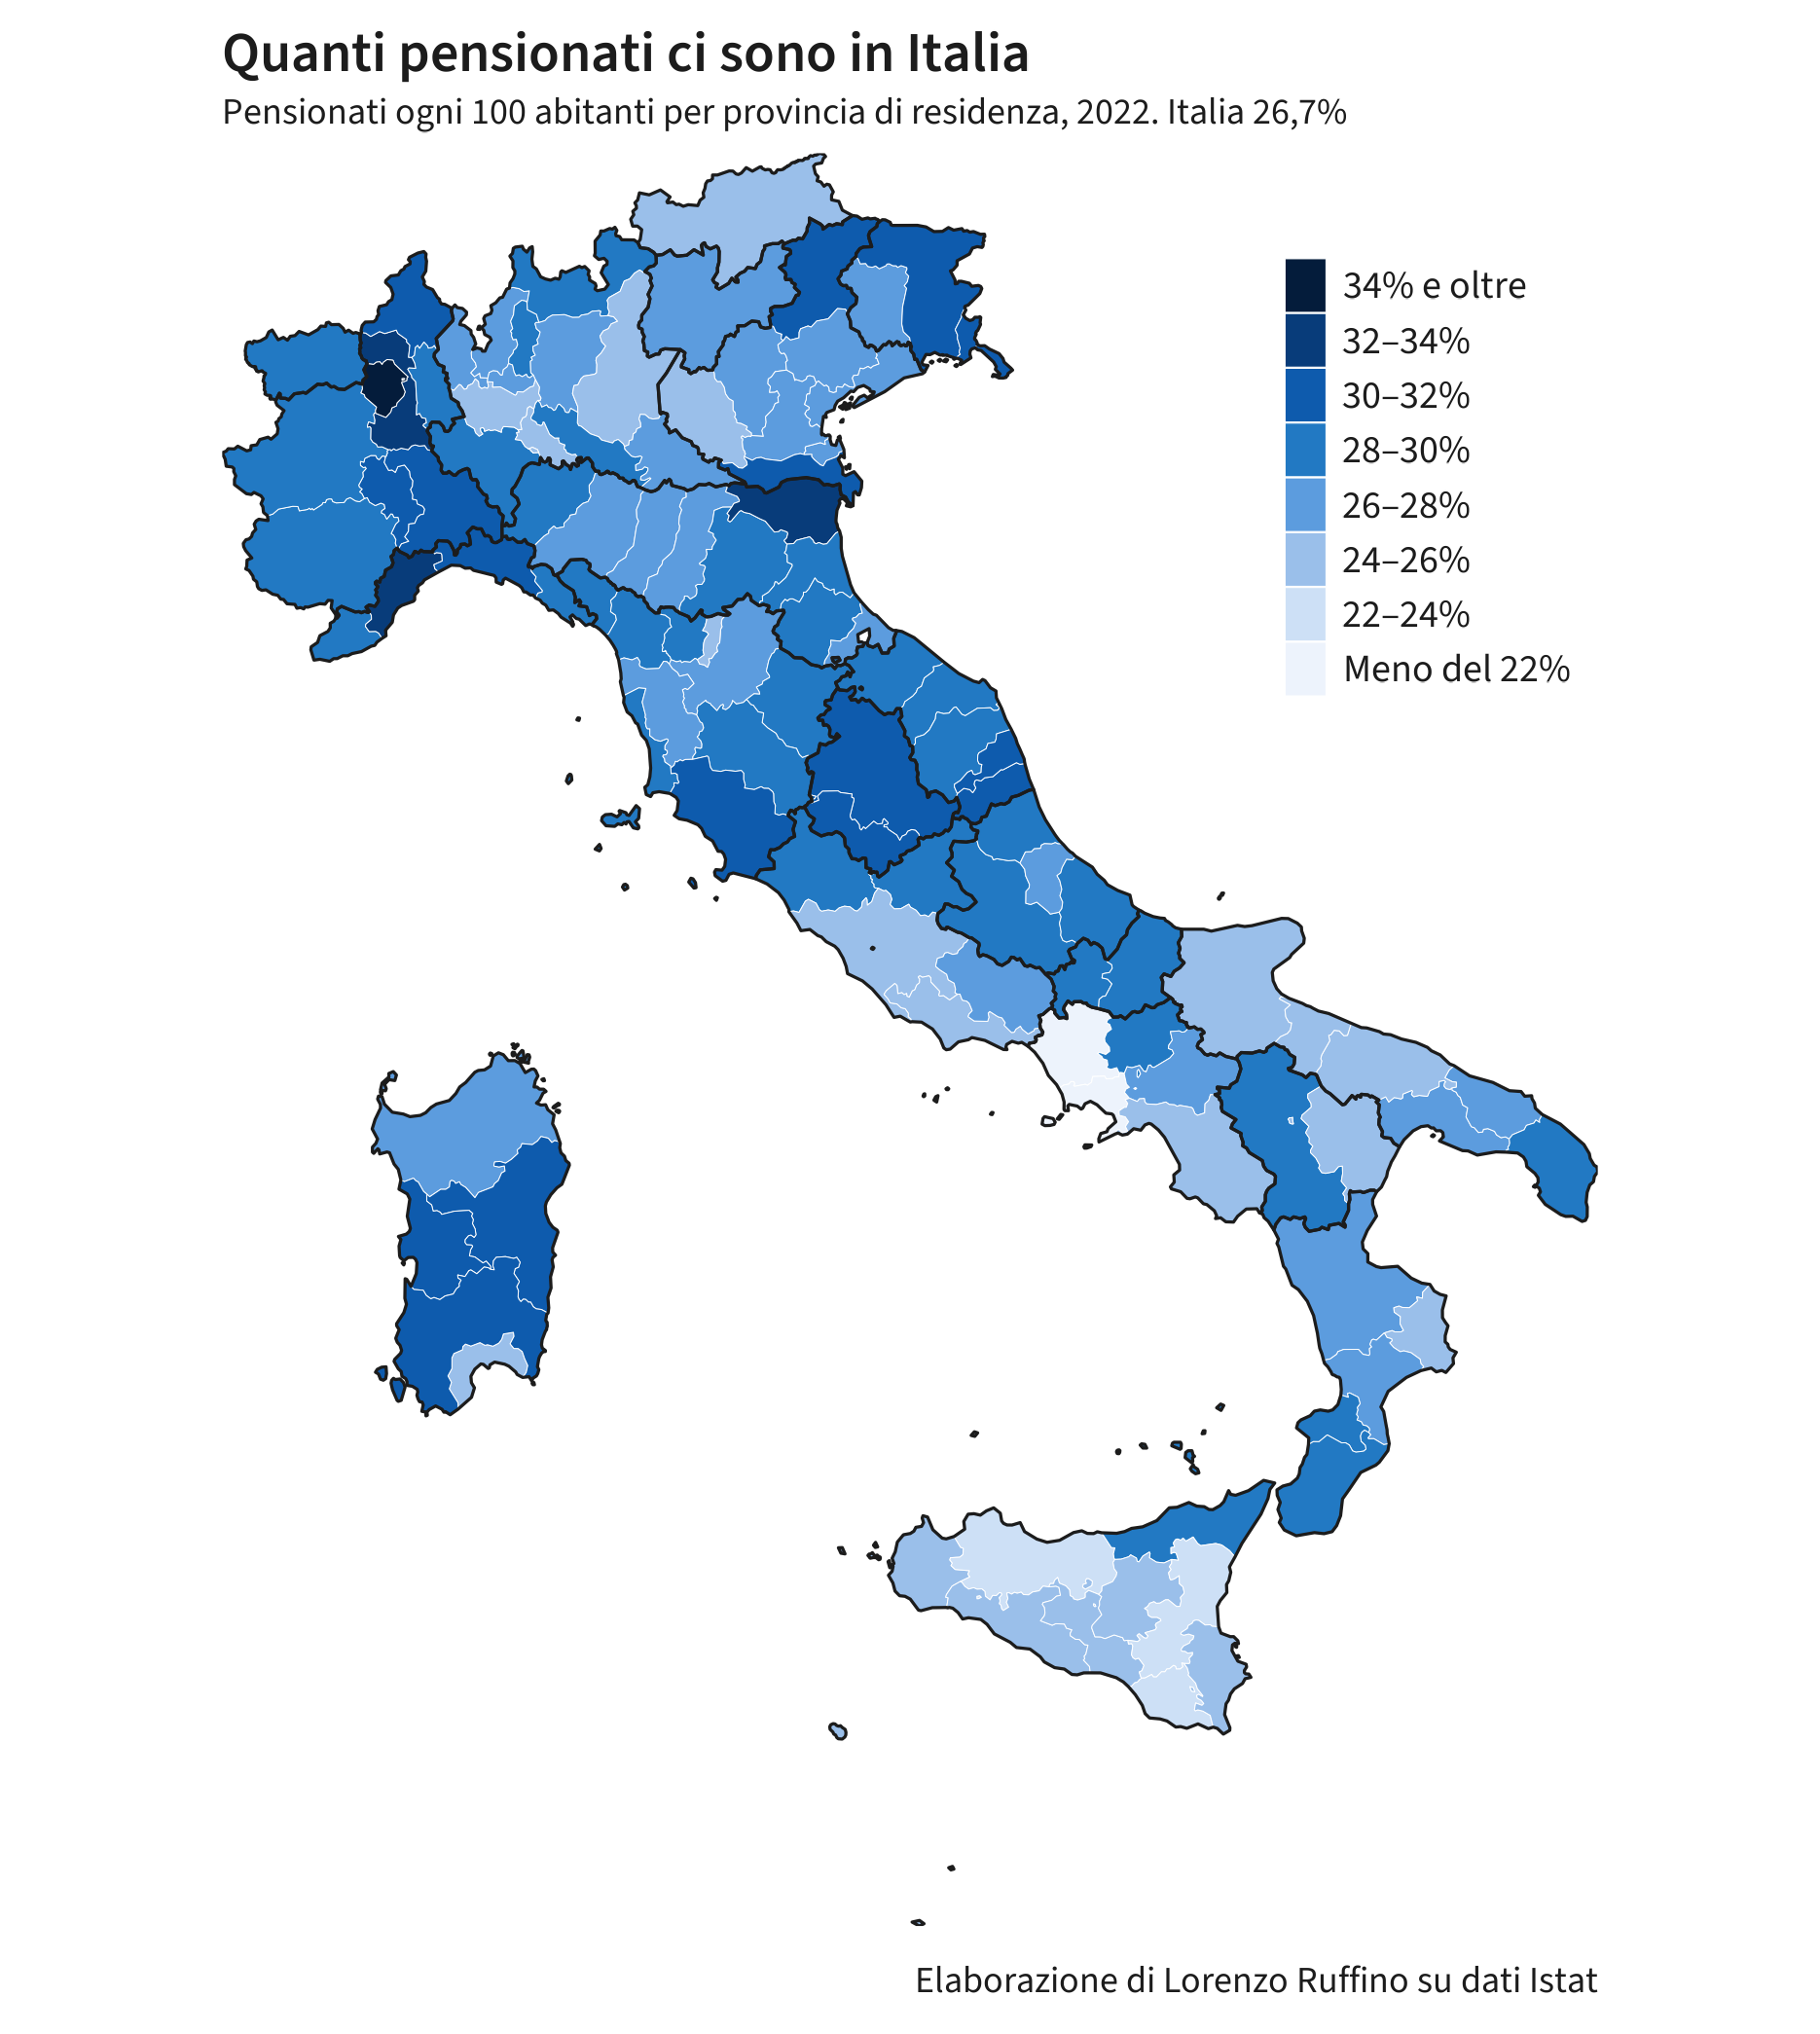

Data behind this chart, as committed beside it:
provincia, NUTS_ID, pensionati, popolazione, quota
Biella, ITC13, 58674, 170027, 34.5
Ferrara, ITH56, 110115, 339573, 32.4
Savona, ITC32, 85718, 268038, 32
Vercelli, ITC12, 53218, 166083, 32
Oristano, ITG2G, 48004, 151655, 31.7
Terni, ITI22, 69079, 218330, 31.6
Alessandria, ITC18, 127604, 407264, 31.3
Rovigo, ITH37, 71521, 228902, 31.2
Genova, ITC33, 253804, 817402, 31.1
Belluno, ITH33, 61771, 198676, 31.1
Udine, ITH42, 158044, 518442, 30.5
Trieste, ITH44, 69371, 228833, 30.3
Ascoli Piceno, ITI34, 61232, 202365, 30.3
Nuoro, ITG2E, 60523, 200376, 30.2
Sud Sardegna, ITG2H, 101879, 337178, 30.2
Fermo, ITI35, 50856, 168294, 30.2
Grosseto, ITI1A, 65399, 217009, 30.1
Asti, ITC17, 62536, 208286, 30
Gorizia, ITH43, 41330, 137899, 30
Perugia, ITI21, 192329, 640482, 30
Verbano-Cusio-Ossola, ITC14, 46311, 154249, 30
Isernia, ITF21, 24128, 80564, 29.9
Macerata, ITI33, 91199, 304986, 29.9
Ravenna, ITH57, 114927, 385631, 29.8
Arezzo, ITI18, 99644, 334926, 29.8
Massa-Carrara, ITI11, 55902, 188483, 29.7
Rieti, ITI42, 44915, 151143, 29.7
Cremona, ITC4A, 103325, 351654, 29.4
Imperia, ITC31, 61180, 208670, 29.3
La Spezia, ITC34, 63063, 215117, 29.3
Sondrio, ITC44, 52321, 178784, 29.3
Lecce, ITF45, 227249, 775348, 29.3
Cuneo, ITC16, 169367, 580155, 29.2
Ancona, ITI32, 134628, 461687, 29.2
Lecco, ITC43, 96320, 332457, 29
Pavia, ITC48, 154350, 534506, 28.9
Messina, ITG13, 174360, 603229, 28.9
Piacenza, ITH51, 81956, 283435, 28.9
Forlì-Cesena, ITH58, 112567, 391293, 28.8
Pistoia, ITI13, 83339, 289414, 28.8
Livorno, ITI16, 94321, 327262, 28.8
Siena, ITI19, 75215, 261209, 28.8
Pesaro e Urbino, ITI31, 100898, 349818, 28.8
L’Aquila, ITF11, 82836, 288956, 28.7
Reggio Calabria, ITF65, 149646, 522127, 28.7
Valle d’Aosta/Vallée d’Aoste, ITC20, 35224, 123360, 28.6
Benevento, ITF32, 75725, 265055, 28.6
Potenza, ITF51, 100139, 349616, 28.6
Torino, ITC11, 630863, 2208370, 28.6
Campobasso, ITF22, 60337, 211586, 28.5
Vibo Valentia, ITF64, 43261, 151558, 28.5
Lucca, ITI12, 108964, 382464, 28.5
Teramo, ITF12, 84778, 299646, 28.3
Viterbo, ITI41, 86711, 308737, 28.1
Chieti, ITF14, 104651, 373717, 28
Bologna, ITH55, 283302, 1010812, 28
Novara, ITC15, 101317, 361916, 28
Varese, ITC41, 244720, 877668, 27.9
Pordenone, ITH41, 86313, 309473, 27.9
Mantova, ITC4B, 112583, 404476, 27.8
... 47 more rows
